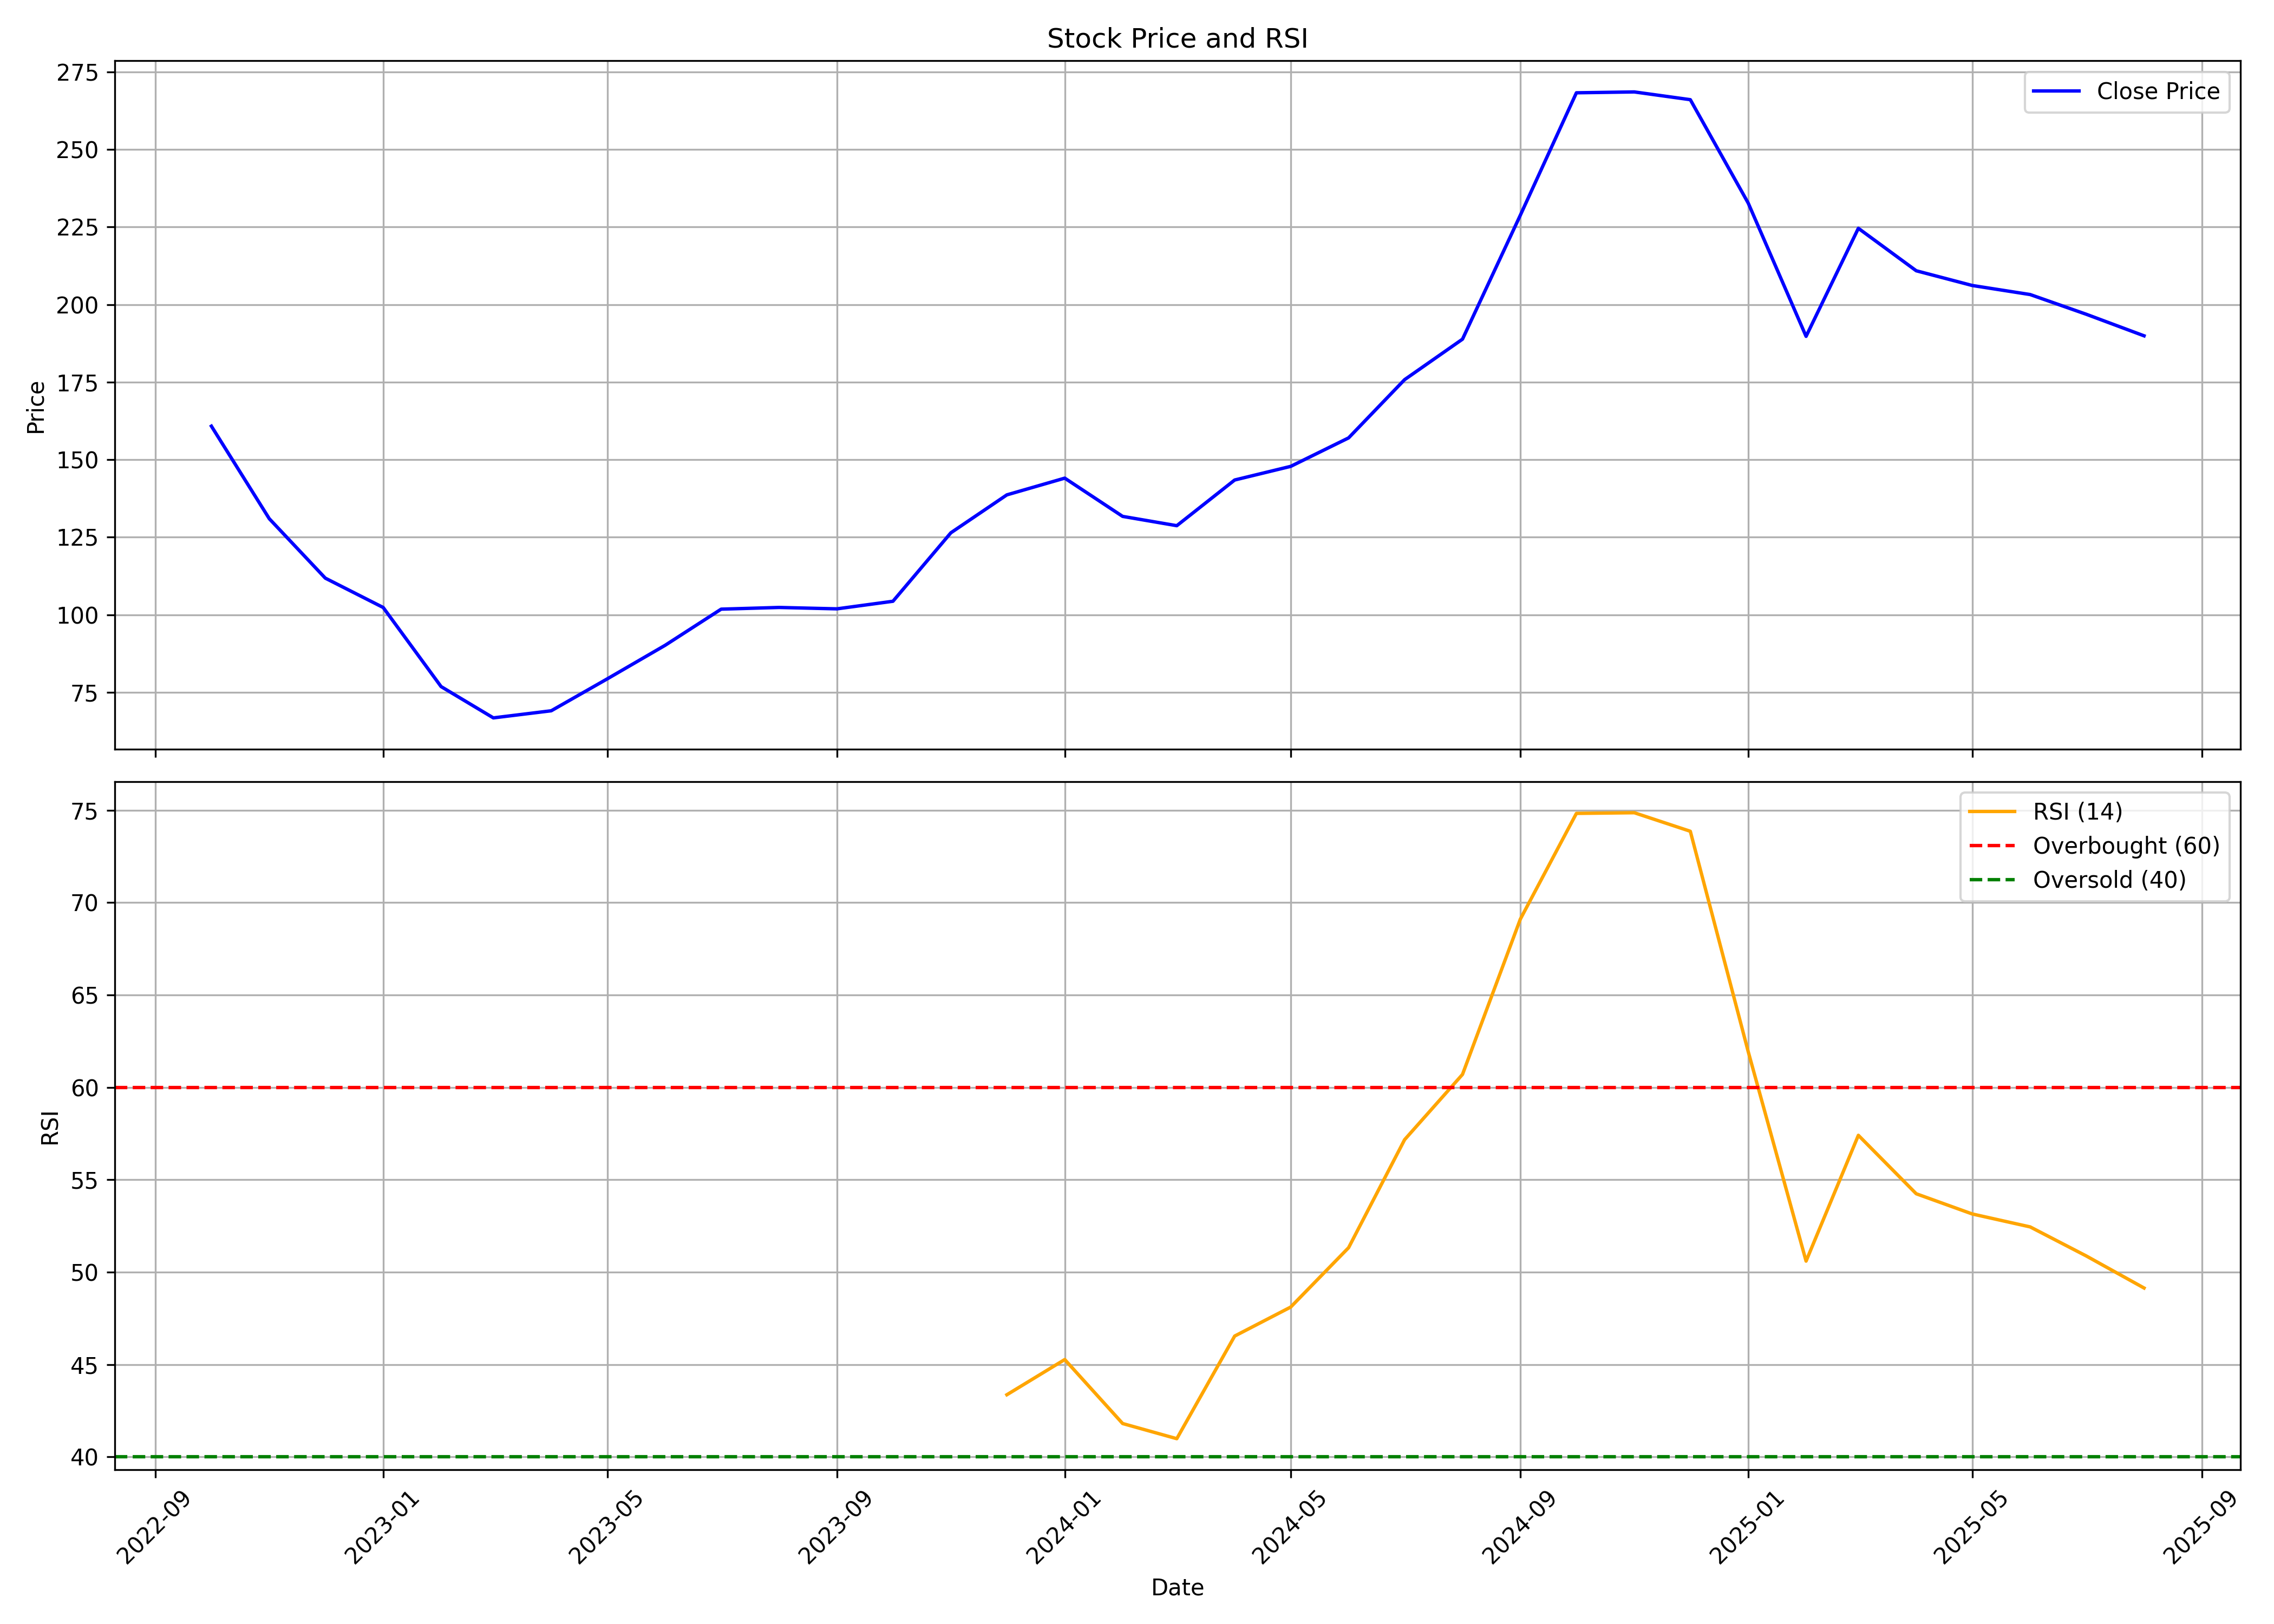

The table this chart was drawn from, first rows:
, date, symbol, open, high, low, close, volume, rsi
0, 2022-10-01, PPLPHARMA, 195, 195, 147.3, 160.8, 47107557, 
1, 2022-11-01, PPLPHARMA, 159.3, 174.5, 122.1, 131, 169591733, 
2, 2022-12-01, PPLPHARMA, 131.7, 142.2, 110.2, 111.8, 57103406, 
3, 2023-01-01, PPLPHARMA, 112.6, 123.5, 98.89, 102.3, 53725592, 
4, 2023-02-01, PPLPHARMA, 103.1, 103.2, 76.36, 76.85, 79987662, 
5, 2023-03-01, PPLPHARMA, 76.94, 79.29, 61.54, 66.75, 96993559, 
6, 2023-04-01, PPLPHARMA, 67.53, 77.29, 67, 69.05, 88969959, 
7, 2023-05-01, PPLPHARMA, 69.05, 82.89, 69, 79.33, 163910637, 
8, 2023-06-01, PPLPHARMA, 79.87, 95.33, 78.7, 90.16, 226138108, 
9, 2023-07-01, PPLPHARMA, 91.09, 107.3, 88.35, 101.8, 178682897, 
10, 2023-08-01, PPLPHARMA, 102.3, 108.1, 94.92, 102.4, 103976956, 
11, 2023-09-01, PPLPHARMA, 102.7, 108.8, 94.67, 101.9, 96069795, 
12, 2023-10-01, PPLPHARMA, 101.9, 109.2, 87.38, 104.4, 132897524, 
13, 2023-11-01, PPLPHARMA, 102.9, 127.4, 95.17, 126.4, 228049736, 
14, 2023-12-01, PPLPHARMA, 126.3, 142.3, 120.4, 138.7, 159434729, 43.36
15, 2024-01-01, PPLPHARMA, 138.7, 148.8, 133.1, 144.1, 115321661, 45.27
16, 2024-02-01, PPLPHARMA, 144.6, 144.6, 129, 131.7, 75276198, 41.8
17, 2024-03-01, PPLPHARMA, 132.3, 135, 114.2, 128.7, 91116009, 40.98
18, 2024-04-01, PPLPHARMA, 132.8, 147.5, 128.9, 143.5, 72378450, 46.54
19, 2024-05-01, PPLPHARMA, 143.5, 166.5, 141.2, 147.8, 186444614, 48.11
20, 2024-06-01, PPLPHARMA, 150.9, 162.3, 135.9, 157, 85133910, 51.32
21, 2024-07-01, PPLPHARMA, 156.6, 177, 145.1, 175.8, 102259009, 57.17
22, 2024-08-01, PPLPHARMA, 176.4, 193.4, 165.9, 188.9, 90860164, 60.7
23, 2024-09-01, PPLPHARMA, 189.8, 243.8, 186.4, 228.9, 330908395, 69.11
24, 2024-10-01, PPLPHARMA, 230.5, 274.6, 209.4, 268.3, 279763069, 74.82
25, 2024-11-01, PPLPHARMA, 272.7, 307.7, 243.9, 268.6, 241060656, 74.86
26, 2024-12-01, PPLPHARMA, 271.1, 283.7, 245.7, 266.1, 142417334, 73.86
27, 2025-01-01, PPLPHARMA, 264.8, 267.5, 205.1, 232.7, 127880381, 61.93
28, 2025-02-01, PPLPHARMA, 234.8, 238.1, 181.6, 189.8, 207105112, 50.59
29, 2025-03-01, PPLPHARMA, 189.9, 237.5, 184.2, 224.6, 156799062, 57.4
30, 2025-04-01, PPLPHARMA, 223.9, 240.8, 187.2, 210.9, 83321665, 54.24
31, 2025-05-01, PPLPHARMA, 210.9, 225.9, 200.4, 206.2, 89239948, 53.14
32, 2025-06-01, PPLPHARMA, 207.3, 213.5, 189.9, 203.2, 88514189, 52.44
33, 2025-07-01, PPLPHARMA, 204, 220.7, 193.1, 196.9, 130140721, 50.88
34, 2025-08-01, PPLPHARMA, 198.0, 198.0, 185.1, 189.9, 29293423, 49.14
